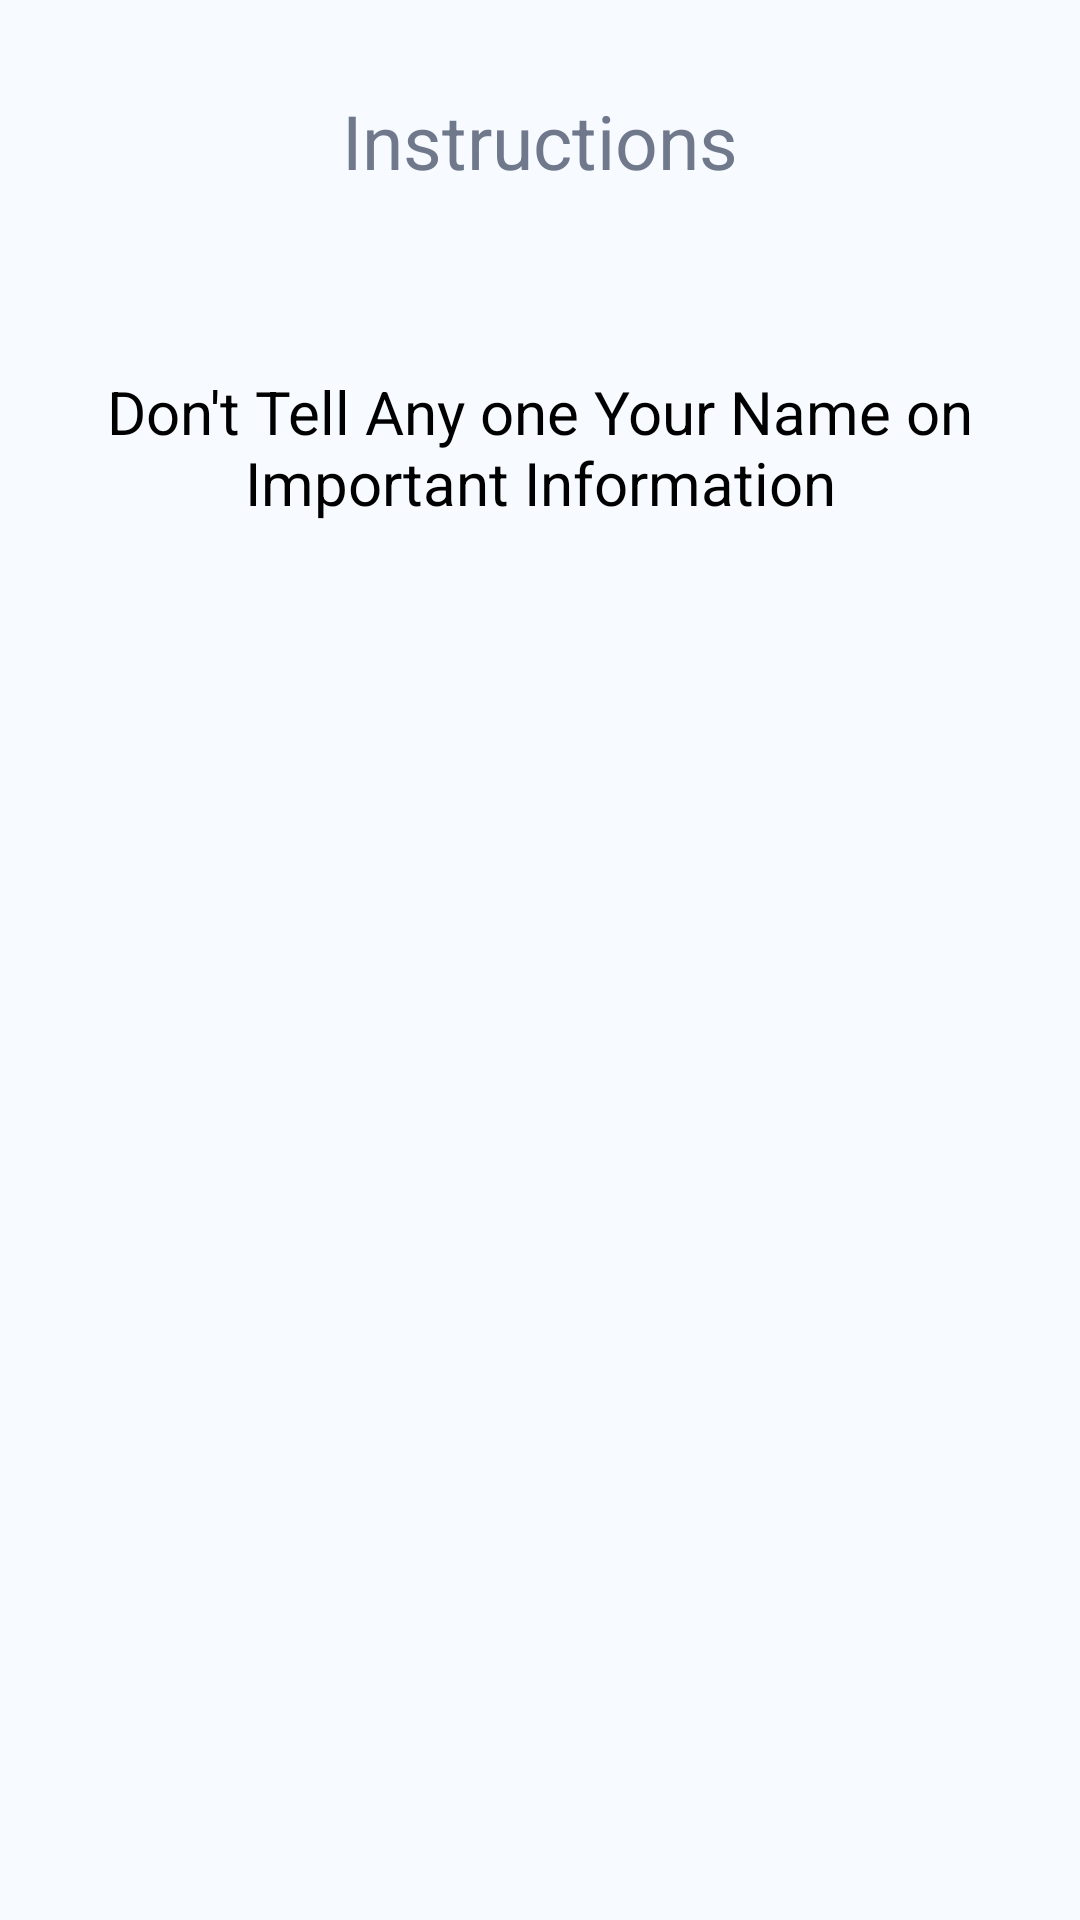

Layout XML and referenced resources for this Android screen:
<!-- AndroidManifest.xml: application theme AppTheme -->
<!-- res/layout/fragment_older_chat.xml -->
<LinearLayout xmlns:android="http://schemas.android.com/apk/res/android"
    xmlns:tools="http://schemas.android.com/tools"
    android:layout_width="match_parent"
    android:layout_height="match_parent"
    android:orientation="vertical"
    tools:context="com.example.ahmed.chat.fragments.OlderChatFragment">


    <TextView
        android:layout_width="match_parent"
        android:layout_height="wrap_content"
        android:layout_margin="30dp"
        android:textSize="25dp"
        android:textColor="@color/colorAccent"
        android:textAlignment="center"
        android:text="Instructions" />

    <TextView
        android:layout_width="match_parent"
        android:layout_height="wrap_content"
        android:layout_margin="30dp"
        android:textSize="20dp"
        android:textColor="#000"
        android:textAlignment="center"
        android:text="Don't Tell Any one Your Name on Important Information" />

</LinearLayout>
<!-- resources referenced by this layout -->
<resources>
  <color name="colorAccent">#70798C</color>
  <style name="AppTheme" parent="Theme.AppCompat.Light.DarkActionBar">
          
          <item name="colorPrimary">@color/colorPrimary</item>
          <item name="colorPrimaryDark">@color/colorPrimaryDark</item>
          <item name="colorAccent">@color/colorAccent</item>
          <item name="android:windowBackground">@color/Background</item>
          <item name="android:textColorPrimary">@color/PrimaryText</item>
          <item name="android:textColorSecondary">@color/SecondText</item>
          <item name="android:divider">@color/divider</item>
      </style>
  <color name="colorPrimary">#4682B3</color>
  <color name="colorPrimaryDark">#0471A6</color>
  <color name="Background">#f7fbff</color>
  <color name="PrimaryText">#252323</color>
  <color name="SecondText">#252323</color>
  <color name="divider">#BDBDBD</color>
</resources>
